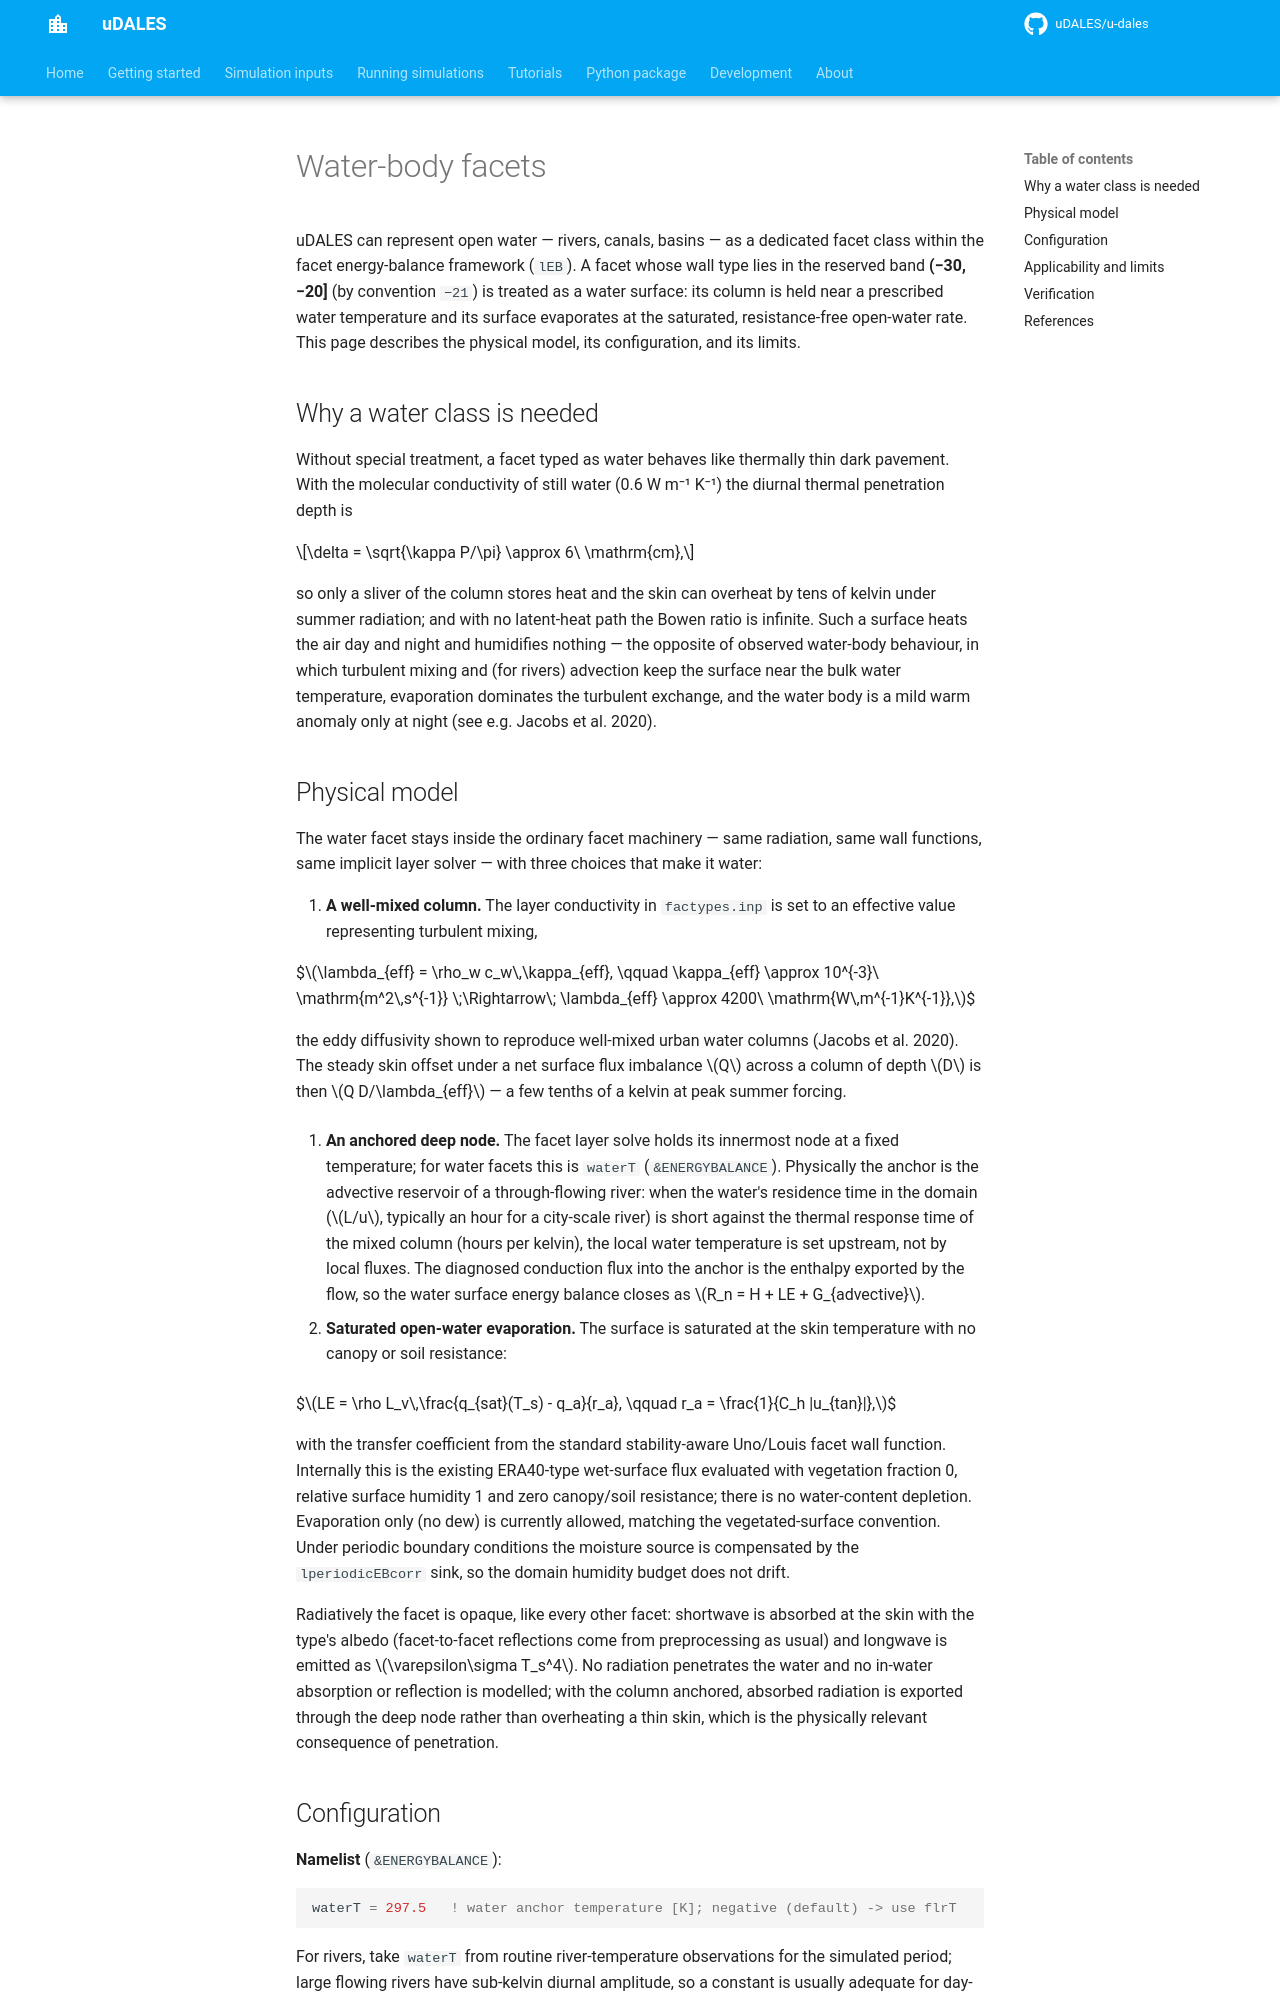

repository: uDALES/u-dales · page: udales-water-bodies/index.html · generator: mkdocs

# Water-body facets

uDALES can represent open water — rivers, canals, basins — as a dedicated
facet class within the facet energy-balance framework (`lEB`). A facet whose
wall type lies in the reserved band **(−30, −20]** (by convention `−21`) is
treated as a water surface: its column is held near a prescribed water
temperature and its surface evaporates at the saturated, resistance-free
open-water rate. This page describes the physical model, its configuration,
and its limits.

## Why a water class is needed

Without special treatment, a facet typed as water behaves like thermally thin
dark pavement. With the molecular conductivity of still water
(0.6 W m⁻¹ K⁻¹) the diurnal thermal penetration depth is

$$\delta = \sqrt{\kappa P/\pi} \approx 6\ \mathrm{cm},$$

so only a sliver of the column stores heat and the skin can overheat by tens
of kelvin under summer radiation; and with no latent-heat path the Bowen
ratio is infinite. Such a surface heats the air day and night and humidifies
nothing — the opposite of observed water-body behaviour, in which turbulent
mixing and (for rivers) advection keep the surface near the bulk water
temperature, evaporation dominates the turbulent exchange, and the water body
is a mild warm anomaly only at night (see e.g. Jacobs et al. 2020).

## Physical model

The water facet stays inside the ordinary facet machinery — same radiation,
same wall functions, same implicit layer solver — with three choices that
make it water:

1. **A well-mixed column.** The layer conductivity in `factypes.inp` is set
   to an effective value representing turbulent mixing,

   $$\lambda_{eff} = \rho_w c_w\,\kappa_{eff}, \qquad
     \kappa_{eff} \approx 10^{-3}\ \mathrm{m^2\,s^{-1}}
     \;\Rightarrow\; \lambda_{eff} \approx 4200\ \mathrm{W\,m^{-1}K^{-1}},$$

   the eddy diffusivity shown to reproduce well-mixed urban water columns
   (Jacobs et al. 2020). The steady skin offset under a net surface flux
   imbalance $Q$ across a column of depth $D$ is then $Q D/\lambda_{eff}$ —
   a few tenths of a kelvin at peak summer forcing.

2. **An anchored deep node.** The facet layer solve holds its innermost node
   at a fixed temperature; for water facets this is `waterT`
   (`&ENERGYBALANCE`). Physically the anchor is the advective reservoir of a
   through-flowing river: when the water's residence time in the domain
   ($L/u$, typically an hour for a city-scale river) is short against the
   thermal response time of the mixed column (hours per kelvin), the local
   water temperature is set upstream, not by local fluxes. The diagnosed
   conduction flux into the anchor is the enthalpy exported by the flow, so
   the water surface energy balance closes as
   $R_n = H + LE + G_{advective}$.

3. **Saturated open-water evaporation.** The surface is saturated at the
   skin temperature with no canopy or soil resistance:

   $$LE = \rho L_v\,\frac{q_{sat}(T_s) - q_a}{r_a}, \qquad
     r_a = \frac{1}{C_h |u_{tan}|},$$

   with the transfer coefficient from the standard stability-aware
   Uno/Louis facet wall function. Internally this is the existing ERA40-type
   wet-surface flux evaluated with vegetation fraction 0, relative surface
   humidity 1 and zero canopy/soil resistance; there is no water-content
   depletion. Evaporation only (no dew) is currently allowed, matching the
   vegetated-surface convention. Under periodic boundary conditions the
   moisture source is compensated by the `lperiodicEBcorr` sink, so the
   domain humidity budget does not drift.

Radiatively the facet is opaque, like every other facet: shortwave is
absorbed at the skin with the type's albedo (facet-to-facet reflections come
from preprocessing as usual) and longwave is emitted as
$\varepsilon\sigma T_s^4$. No radiation penetrates the water and no in-water
absorption or reflection is modelled; with the column anchored, absorbed
radiation is exported through the deep node rather than overheating a thin
skin, which is the physically relevant consequence of penetration.
